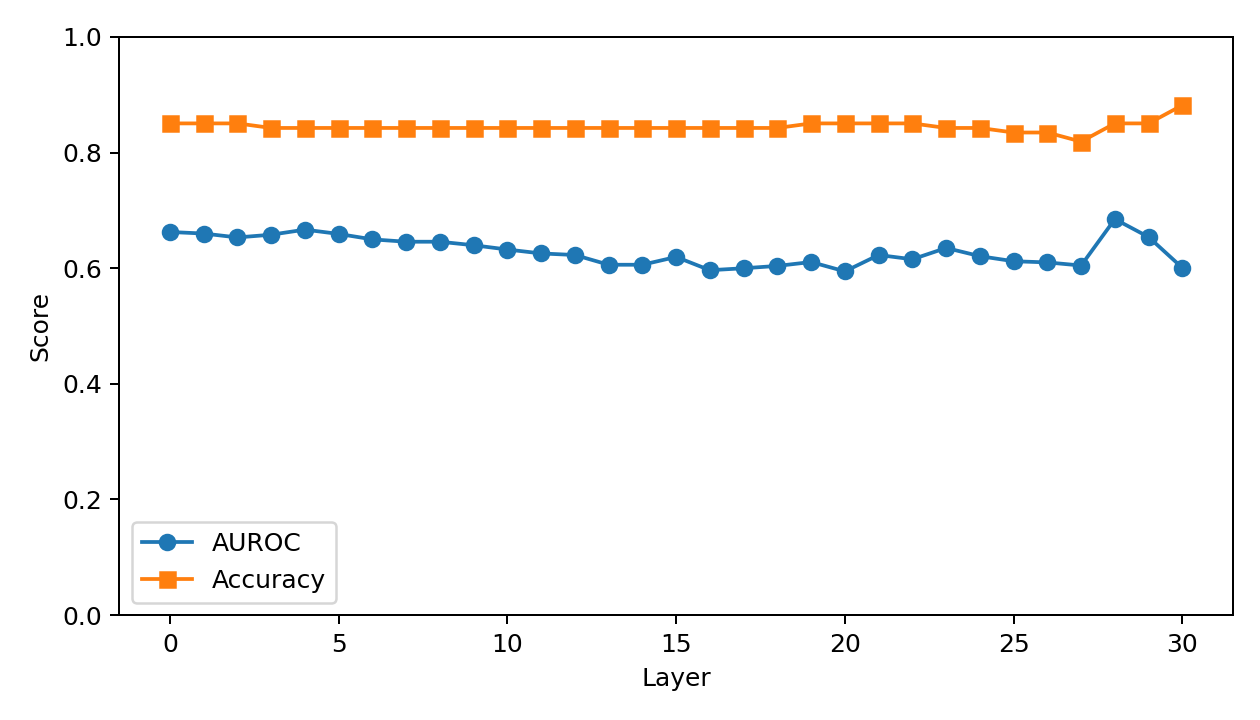

The data file committed next to this chart (first rows):
layer, accuracy, auroc
0, 0.8504, 0.6626
1, 0.8504, 0.6599
2, 0.8504, 0.6532
3, 0.8425, 0.6579
4, 0.8425, 0.6667
5, 0.8425, 0.6592
6, 0.8425, 0.6498
7, 0.8425, 0.6457
8, 0.8425, 0.6457
9, 0.8425, 0.6397
10, 0.8425, 0.6323
11, 0.8425, 0.6255
12, 0.8425, 0.6228
13, 0.8425, 0.6059
14, 0.8425, 0.6059
15, 0.8425, 0.6194
16, 0.8425, 0.5965
17, 0.8425, 0.5999
18, 0.8425, 0.6039
19, 0.8504, 0.6107
20, 0.8504, 0.5945
21, 0.8504, 0.6228
22, 0.8504, 0.6154
23, 0.8425, 0.635
24, 0.8425, 0.6208
25, 0.8346, 0.612
26, 0.8346, 0.61
27, 0.8189, 0.6046
28, 0.8504, 0.6849
29, 0.8504, 0.6538
30, 0.8819, 0.6005
